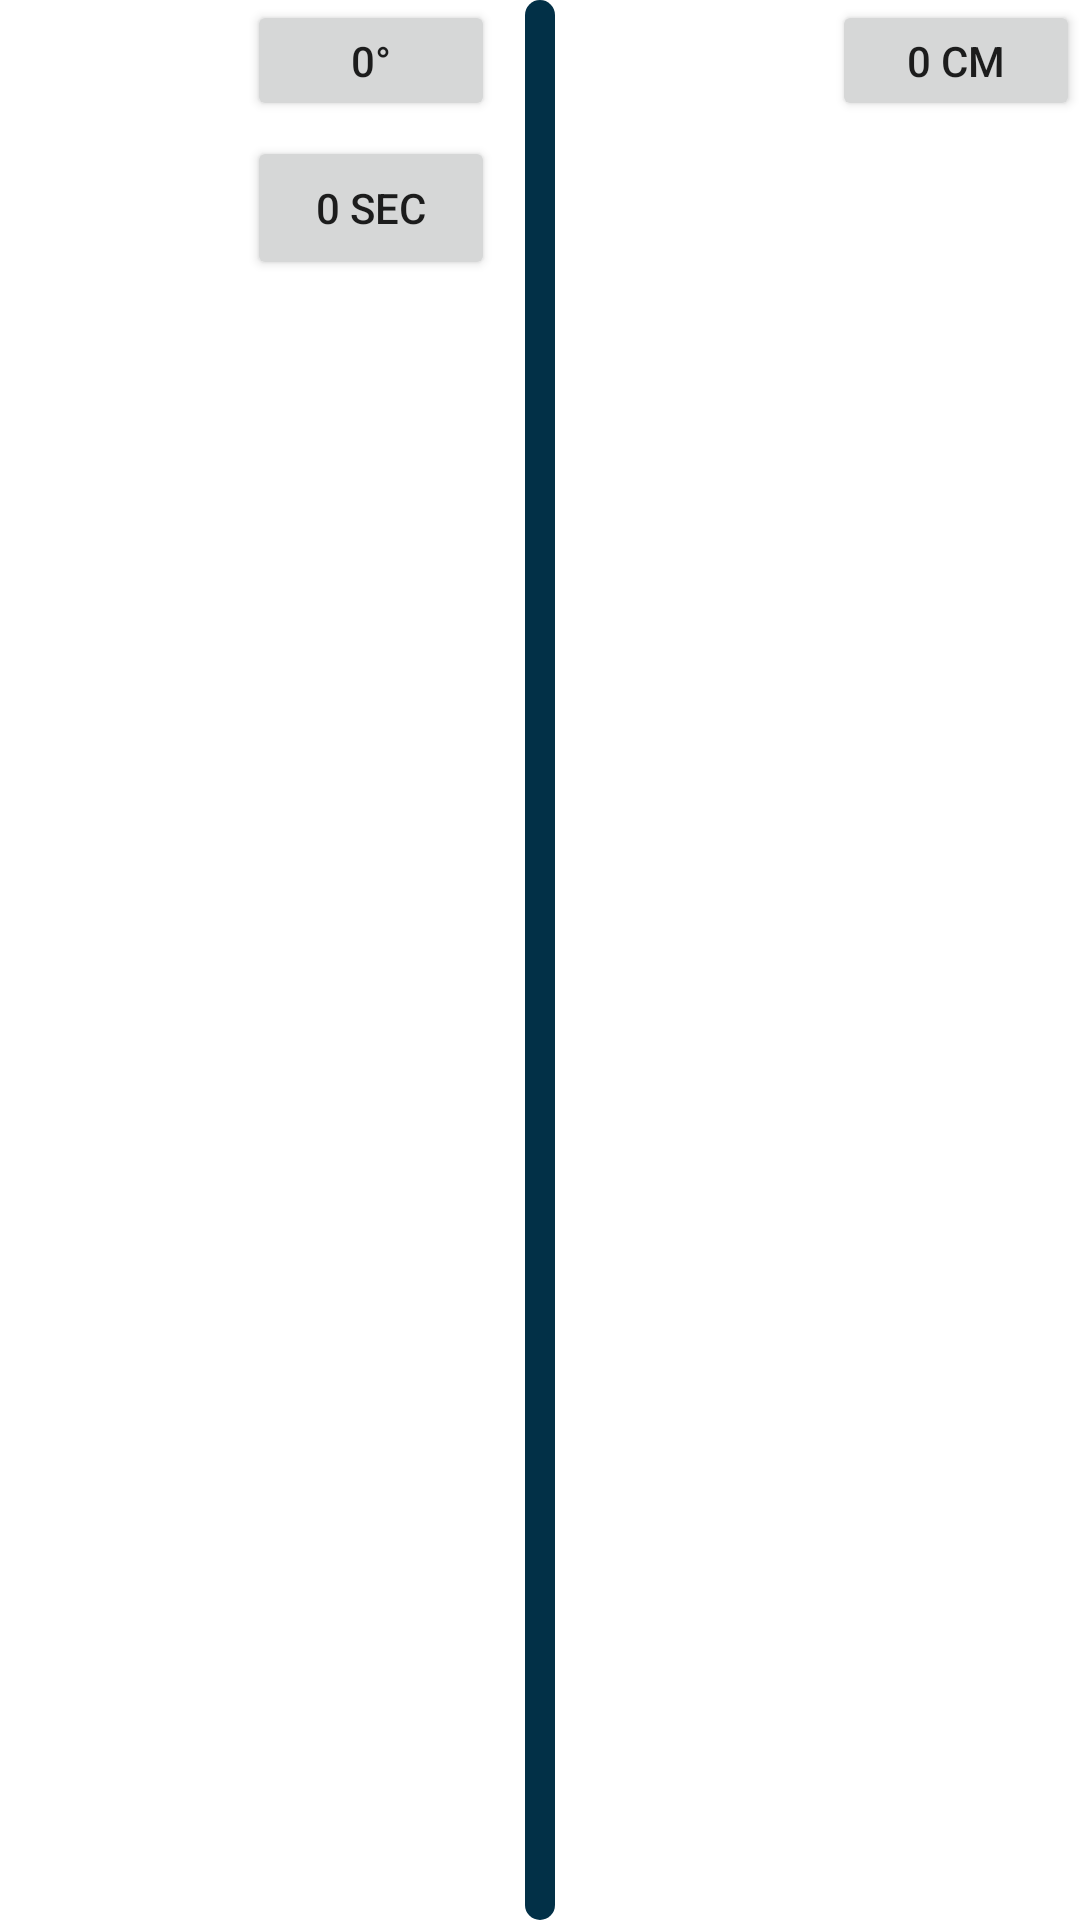

The Android layout XML behind this screen, and the referenced resources:
<!-- AndroidManifest.xml: application theme Theme.Hyperlapse_Robot_Mobile_Controller -->
<!-- res/layout/fragment_turning.xml -->
<?xml version="1.0" encoding="utf-8"?>
<androidx.constraintlayout.widget.ConstraintLayout xmlns:android="http://schemas.android.com/apk/res/android"
    xmlns:app="http://schemas.android.com/apk/res-auto"
    xmlns:tools="http://schemas.android.com/tools"
    android:layout_width="match_parent"
    android:layout_height="match_parent"
    tools:context=".fragments.ForwardBackwardFragment">

    <RelativeLayout
        android:id="@+id/rlData"
        android:layout_width="0dp"
        android:layout_height="0dp"
        app:layout_constraintBottom_toBottomOf="parent"
        app:layout_constraintEnd_toStartOf="@id/divider"
        app:layout_constraintStart_toStartOf="parent"
        app:layout_constraintTop_toTopOf="parent">

        <LinearLayout
            android:id="@+id/llTurnAngle"
            android:layout_width="match_parent"
            android:layout_height="wrap_content"
            android:weightSum="2">

            <TextView
                android:id="@+id/tvTurnAngle"
                android:layout_width="0dp"
                android:layout_height="wrap_content"
                android:layout_weight="1"
                android:paddingVertical="10dp"
                android:text="@string/turn_angle"
                android:textColor="@color/white"
                android:textSize="15sp" />

            <RelativeLayout
                android:layout_width="0dp"
                android:layout_height="match_parent"
                android:layout_weight="1">

                <Button
                    android:id="@+id/btnTurnAngle"
                    android:layout_width="wrap_content"
                    android:layout_height="wrap_content"
                    android:layout_centerInParent="true"
                    android:text="@string/default_degree" />
            </RelativeLayout>

        </LinearLayout>

        <LinearLayout
            android:layout_width="match_parent"
            android:layout_height="wrap_content"
            android:layout_below="@id/llTurnAngle"
            android:weightSum="2">

            <TextView
                android:id="@+id/tvExecutionTime"
                android:layout_width="0dp"
                android:layout_height="wrap_content"
                android:layout_weight="1"
                android:ems="6"
                android:paddingVertical="10dp"
                android:text="@string/label_execution_time"
                android:textColor="@color/white"
                android:textSize="15sp" />

            <RelativeLayout
                android:layout_width="0dp"
                android:layout_height="match_parent"
                android:layout_weight="1">

                <Button
                    android:id="@+id/btnExecutionTime"
                    android:layout_width="wrap_content"
                    android:layout_height="wrap_content"
                    android:layout_centerInParent="true"
                    android:text="@string/default_execution_time" />
            </RelativeLayout>
        </LinearLayout>
    </RelativeLayout>


    <View
        android:id="@+id/divider"
        style="@style/DividerVertical"
        android:layout_marginHorizontal="10dp"
        android:background="@drawable/rounded_corners_divider"
        app:layout_constraintBottom_toBottomOf="parent"
        app:layout_constraintEnd_toStartOf="@id/rlPreview"
        app:layout_constraintStart_toEndOf="@id/rlData"
        app:layout_constraintTop_toTopOf="parent" />

    <RelativeLayout
        android:id="@+id/rlPreview"
        android:layout_width="0dp"
        android:layout_height="match_parent"
        app:layout_constraintBottom_toBottomOf="parent"
        app:layout_constraintEnd_toEndOf="parent"
        app:layout_constraintStart_toEndOf="@id/divider"
        app:layout_constraintTop_toTopOf="parent">

        <LinearLayout
            android:id="@+id/llTurnRadius"
            android:layout_width="match_parent"
            android:layout_height="wrap_content"
            android:weightSum="2">

            <TextView
                android:id="@+id/tvTurnRadius"
                android:layout_width="0dp"
                android:layout_height="wrap_content"
                android:layout_weight="1"
                android:ems="6"
                android:paddingVertical="10dp"
                android:text="@string/turn_radius"
                android:textColor="@color/white"
                android:textSize="15sp" />

            <RelativeLayout
                android:layout_width="0dp"
                android:layout_height="match_parent"
                android:layout_weight="1">

                <Button
                    android:id="@+id/btnTurnRadius"
                    android:layout_width="wrap_content"
                    android:layout_height="wrap_content"
                    android:layout_centerInParent="true"
                    android:text="@string/default_distance" />
            </RelativeLayout>
        </LinearLayout>
    </RelativeLayout>

</androidx.constraintlayout.widget.ConstraintLayout>
<!-- resources referenced by this layout -->
<resources>
  <color name="white">#FFFFFFFF</color>
  <!-- drawable rounded_corners_divider (drawable) -->
  <?xml version="1.0" encoding="utf-8"?>
  <shape xmlns:android="http://schemas.android.com/apk/res/android"
      android:shape="rectangle">
      <corners android:radius="20dp" />
      <solid android:color="@color/blue_200" />
  </shape>
  <string name="default_degree">0°</string>
  <string name="default_distance">0 cm</string>
  <string name="default_execution_time">0 sec</string>
  <string name="label_execution_time">Execution time (sec):</string>
  <string name="turn_angle">Turn angle:</string>
  <string name="turn_radius">Turn radius:</string>
  <style name="DividerVertical" style="DividerHorizontal">
          <item name="android:layout_width">10dp</item>
          <item name="android:layout_height">match_parent</item>
      </style>
  <style name="Theme.Hyperlapse_Robot_Mobile_Controller" parent="Theme.MaterialComponents.DayNight.DarkActionBar">
          
          <item name="colorPrimary">@color/blue_200</item>
          <item name="colorPrimaryVariant">@color/purple_700</item>
          <item name="colorOnPrimary">@color/white</item>
          
          <item name="colorSecondary">@color/blue_500</item>
          <item name="colorSecondaryVariant">@color/blue_700</item>
          <item name="colorOnSecondary">@color/white</item>
          
          <item name="android:statusBarColor" tools:targetApi="l">?attr/colorPrimaryVariant</item>
          
      </style>
  <color name="blue_200">#023047</color>
  <color name="purple_700">#FF3700B3</color>
  <color name="blue_500">#219ebc</color>
  <color name="blue_700">#8ecae6</color>
</resources>
